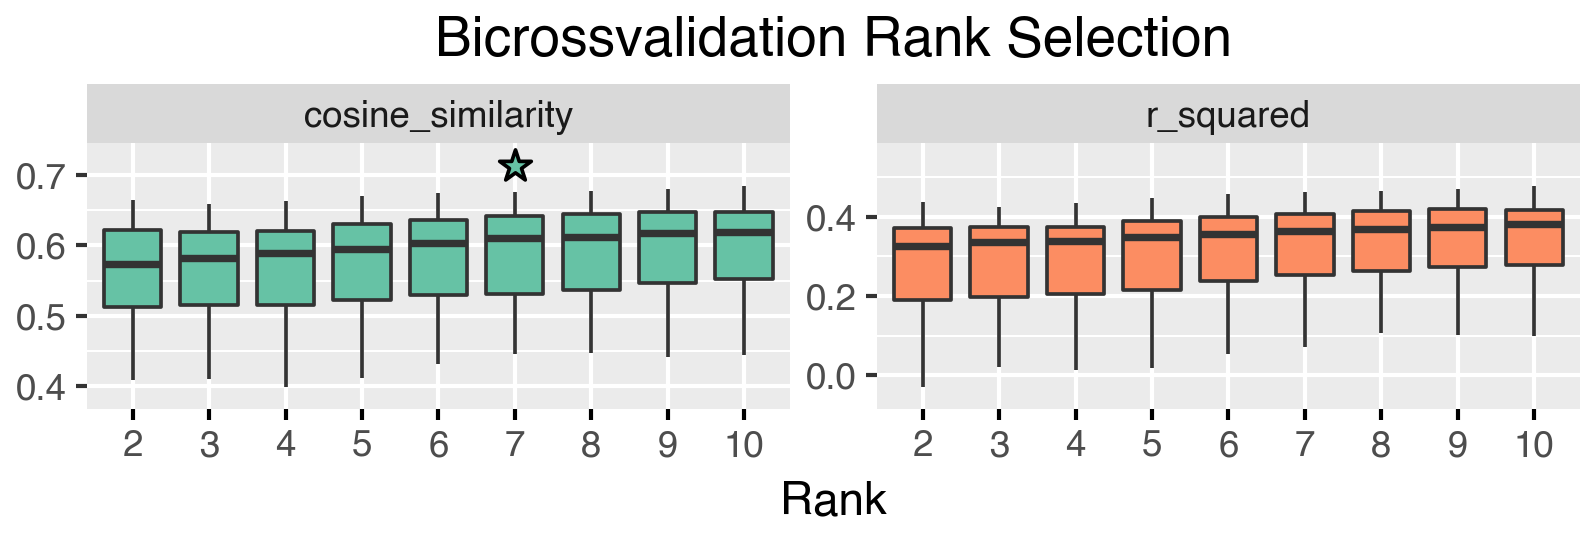

Values plotted in this chart, from the file beside it:
	rank	measure	value
0	2	r_squared	0.3874
1	2	cosine_similarity	0.639
2	2	r_squared	0.3924
3	2	cosine_similarity	0.6251
4	2	r_squared	0.1231
5	2	cosine_similarity	0.4865
6	2	r_squared	0.3875
7	2	cosine_similarity	0.6351
8	2	r_squared	0.1474
9	2	cosine_similarity	0.4899
10	2	r_squared	0.1426
11	2	cosine_similarity	0.4528
12	2	r_squared	0.3728
13	2	cosine_similarity	0.6233
14	2	r_squared	0.2119
15	2	cosine_similarity	0.5345
16	2	r_squared	-0.03031
17	2	cosine_similarity	0.4087
18	2	r_squared	0.1789
19	2	cosine_similarity	0.4743
20	2	r_squared	0.2705
21	2	cosine_similarity	0.531
22	2	r_squared	0.2095
23	2	cosine_similarity	0.5063
24	2	r_squared	0.3501
25	2	cosine_similarity	0.6146
26	2	r_squared	0.09253
27	2	cosine_similarity	0.5016
28	2	r_squared	0.3249
29	2	cosine_similarity	0.5681
30	2	r_squared	0.1658
31	2	cosine_similarity	0.4727
32	2	r_squared	0.3449
33	2	cosine_similarity	0.6083
34	2	r_squared	0.05032
35	2	cosine_similarity	0.4304
36	2	r_squared	0.3113
37	2	cosine_similarity	0.5726
38	2	r_squared	0.3254
39	2	cosine_similarity	0.5748
40	2	r_squared	0.1375
41	2	cosine_similarity	0.4836
42	2	r_squared	0.1721
43	2	cosine_similarity	0.5101
44	2	r_squared	0.3387
45	2	cosine_similarity	0.5987
46	2	r_squared	0.1575
47	2	cosine_similarity	0.5206
48	2	r_squared	0.1241
49	2	cosine_similarity	0.5193
50	2	r_squared	0.2937
51	2	cosine_similarity	0.5415
52	2	r_squared	0.4316
53	2	cosine_similarity	0.6646
54	2	r_squared	0.4091
55	2	cosine_similarity	0.6503
56	2	r_squared	0.4254
57	2	cosine_similarity	0.6588
58	2	r_squared	0.3635
59	2	cosine_similarity	0.5916
... 1,740 more rows
